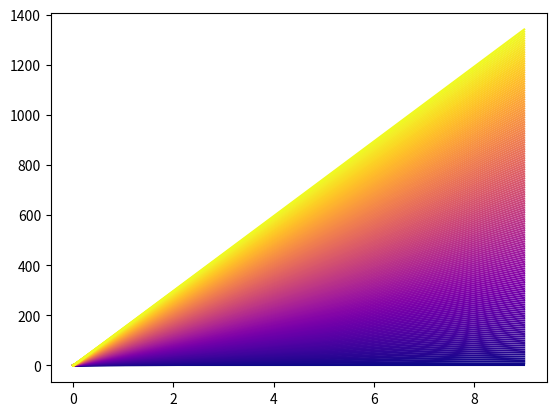

Reproduce this figure in Python.
# -*- coding: utf-8 -*-
"""
Created on Tue Jun 23 16:58:47 2020

[redacted]
"""

import matplotlib.pyplot as plt
import numpy as np

n_lines = 150
colors  = plt.cm.plasma(np.linspace(0, 1, n_lines))
x       = np.arange(10)

for ii in range(n_lines):
    plt.plot(x, x*ii, c=colors[ii])
